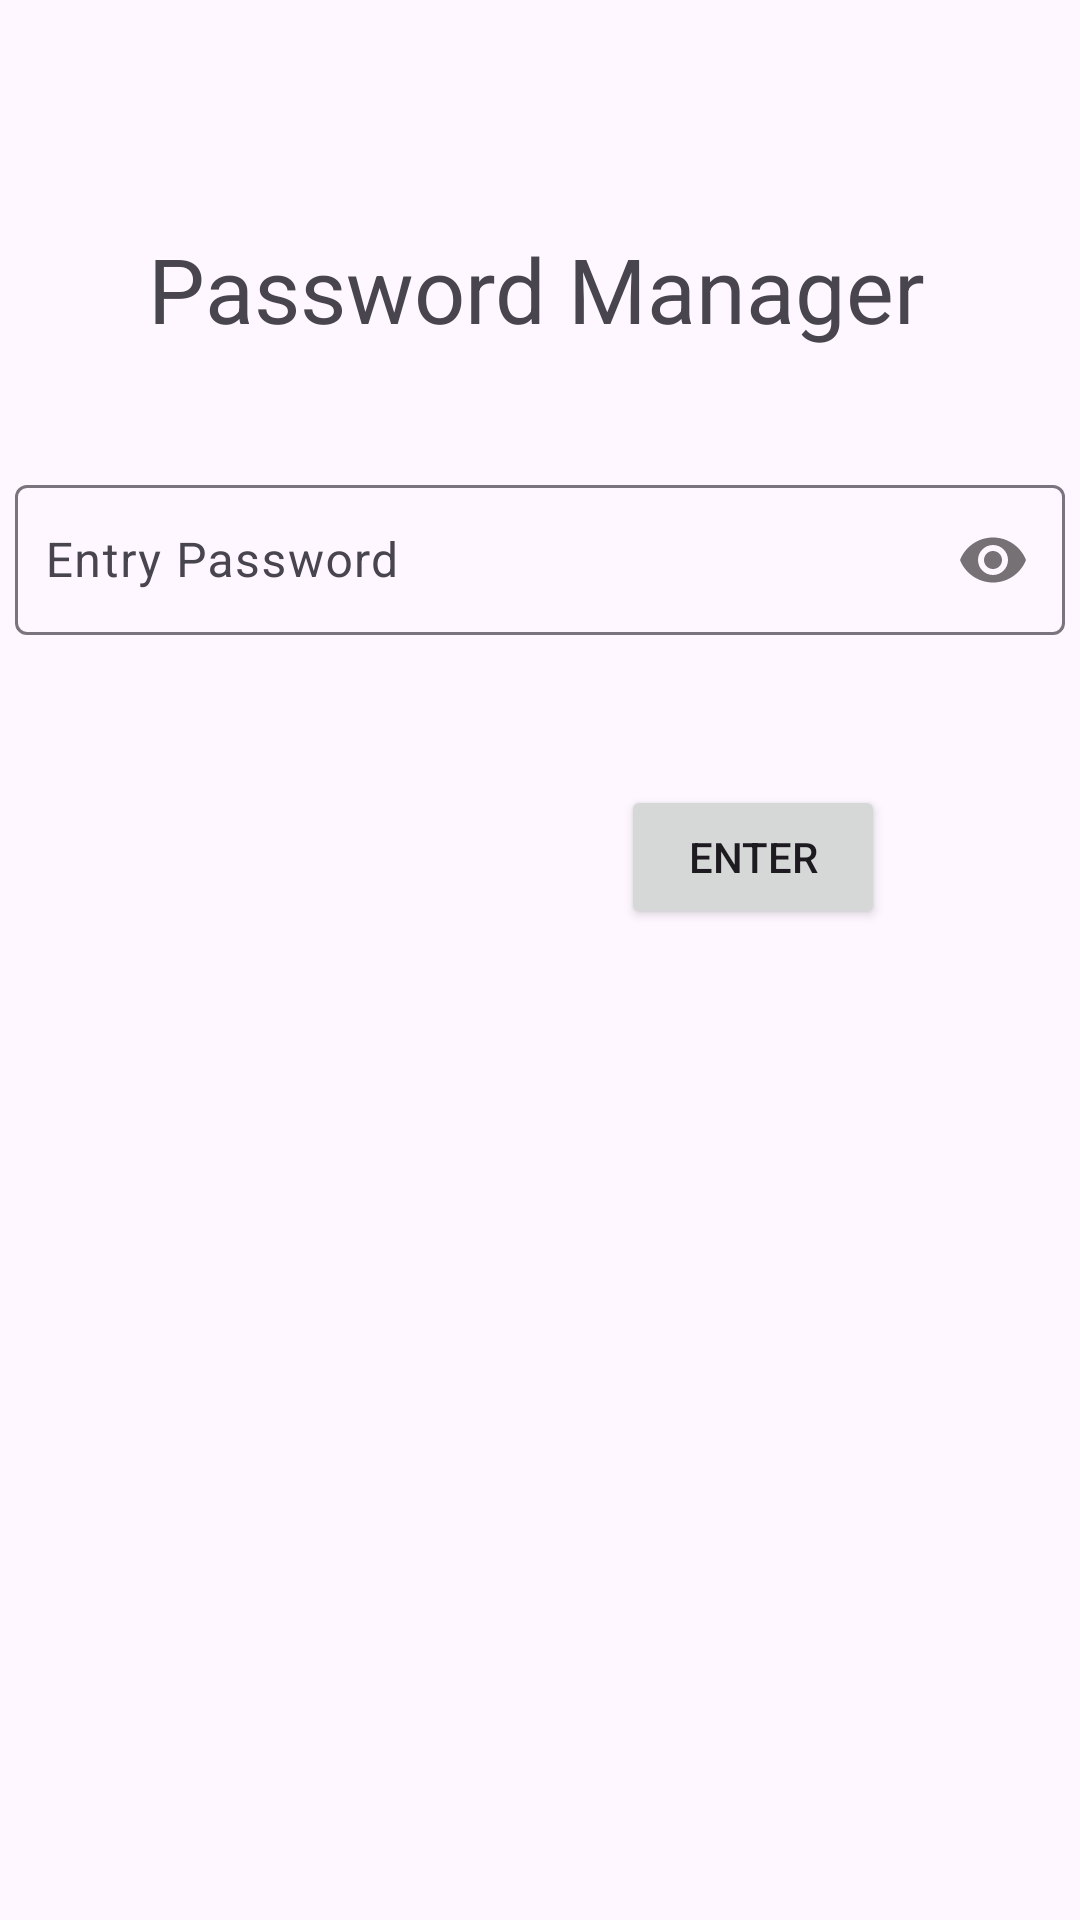

Reconstruct the res/layout file that produces this screen, plus the resources it refers to.
<!-- AndroidManifest.xml: application theme Theme.Pass3 -->
<!-- res/layout/start_app.xml -->
<?xml version="1.0" encoding="utf-8"?>
<androidx.constraintlayout.widget.ConstraintLayout xmlns:android="http://schemas.android.com/apk/res/android"
    xmlns:app="http://schemas.android.com/apk/res-auto"
    xmlns:tools="http://schemas.android.com/tools"
    android:layout_width="match_parent"
    android:layout_height="match_parent"
    tools:context=".MainActivity">

    <com.google.android.material.textfield.TextInputLayout
        android:id="@+id/tvStartAppPass"
        android:layout_width="350dp"
        android:layout_height="80dp"
        android:hint="Entry Password"
        app:helperTextEnabled="true"
        app:layout_constraintBottom_toBottomOf="parent"
        app:layout_constraintEnd_toEndOf="parent"
        app:layout_constraintHorizontal_bias="0.491"
        app:layout_constraintStart_toStartOf="parent"
        app:layout_constraintTop_toTopOf="parent"
        app:layout_constraintVertical_bias="0.279"
        app:passwordToggleEnabled="true"
        >

        <com.google.android.material.textfield.TextInputEditText
            android:id="@+id/etStartAppPass"
            android:layout_width="match_parent"
            android:layout_height="50dp"
            android:drawableStart="@drawable/baseline_lock_24"
            android:drawablePadding="10dp"
            android:inputType="textPassword"
            android:paddingLeft="10dp" />
    </com.google.android.material.textfield.TextInputLayout>

    <Button
        android:id="@+id/buttonEnter"
        android:layout_width="wrap_content"
        android:layout_height="wrap_content"
        android:text="Enter"
        app:layout_constraintBottom_toBottomOf="parent"
        app:layout_constraintEnd_toEndOf="parent"
        app:layout_constraintHorizontal_bias="0.761"
        app:layout_constraintStart_toStartOf="parent"
        app:layout_constraintTop_toTopOf="parent"
        app:layout_constraintVertical_bias="0.442" />

    <TextView
        android:id="@+id/textViewTitle"
        android:layout_width="wrap_content"
        android:layout_height="wrap_content"
        android:text="Password Manager"
        android:textSize="30dp"
        app:layout_constraintBottom_toBottomOf="parent"
        app:layout_constraintEnd_toEndOf="parent"
        app:layout_constraintHorizontal_bias="0.49"
        app:layout_constraintStart_toStartOf="parent"
        app:layout_constraintTop_toTopOf="parent"
        app:layout_constraintVertical_bias="0.127" />
</androidx.constraintlayout.widget.ConstraintLayout>
<!-- resources referenced by this layout -->
<resources>
  <style name="Theme.Pass3" parent="Base.Theme.Pass3" />
  <style name="Base.Theme.Pass3" parent="Theme.Material3.DayNight.NoActionBar">
          
          
      </style>
</resources>
